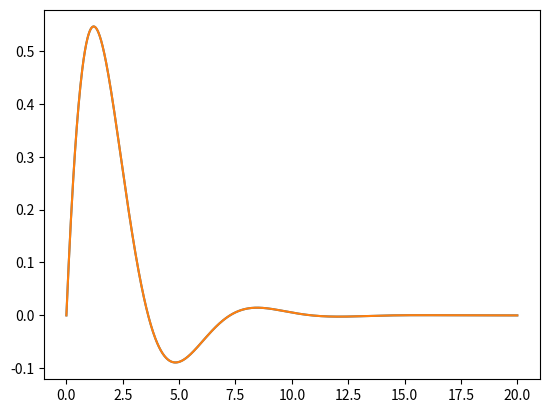

Python code for this plot:
import numpy as np
import matplotlib.pyplot as plt 
import math
import time

#Define Initial Conditions and system factors#
y0 = 0.0
y0dot = 1.0
zeta = 0.5
omega0 = 1.0


omegad = omega0 * math.sqrt(-zeta**2+1)
A = y0
B = (y0dot+zeta*omega0*y0)/omegad
y = []

t = np.linspace(0,20,1000)
t1 = time.time()
for i in range(0,1000,1):
    y.append(math.exp(-zeta*omega0*t[i])*(A*math.cos(omegad*t[i])+B*math.sin(omegad*t[i])))

plt.plot(t,y)
plt.show()
t2 = time.time()
print(t2-t1)

y = []
t1=time.time()
y = np.exp(-zeta*omega0*t)*(A*np.cos(omegad*t)+B*np.sin(omegad*t))
plt.plot(t,y)
plt.show()
t2=time.time()
print(t2-t1)